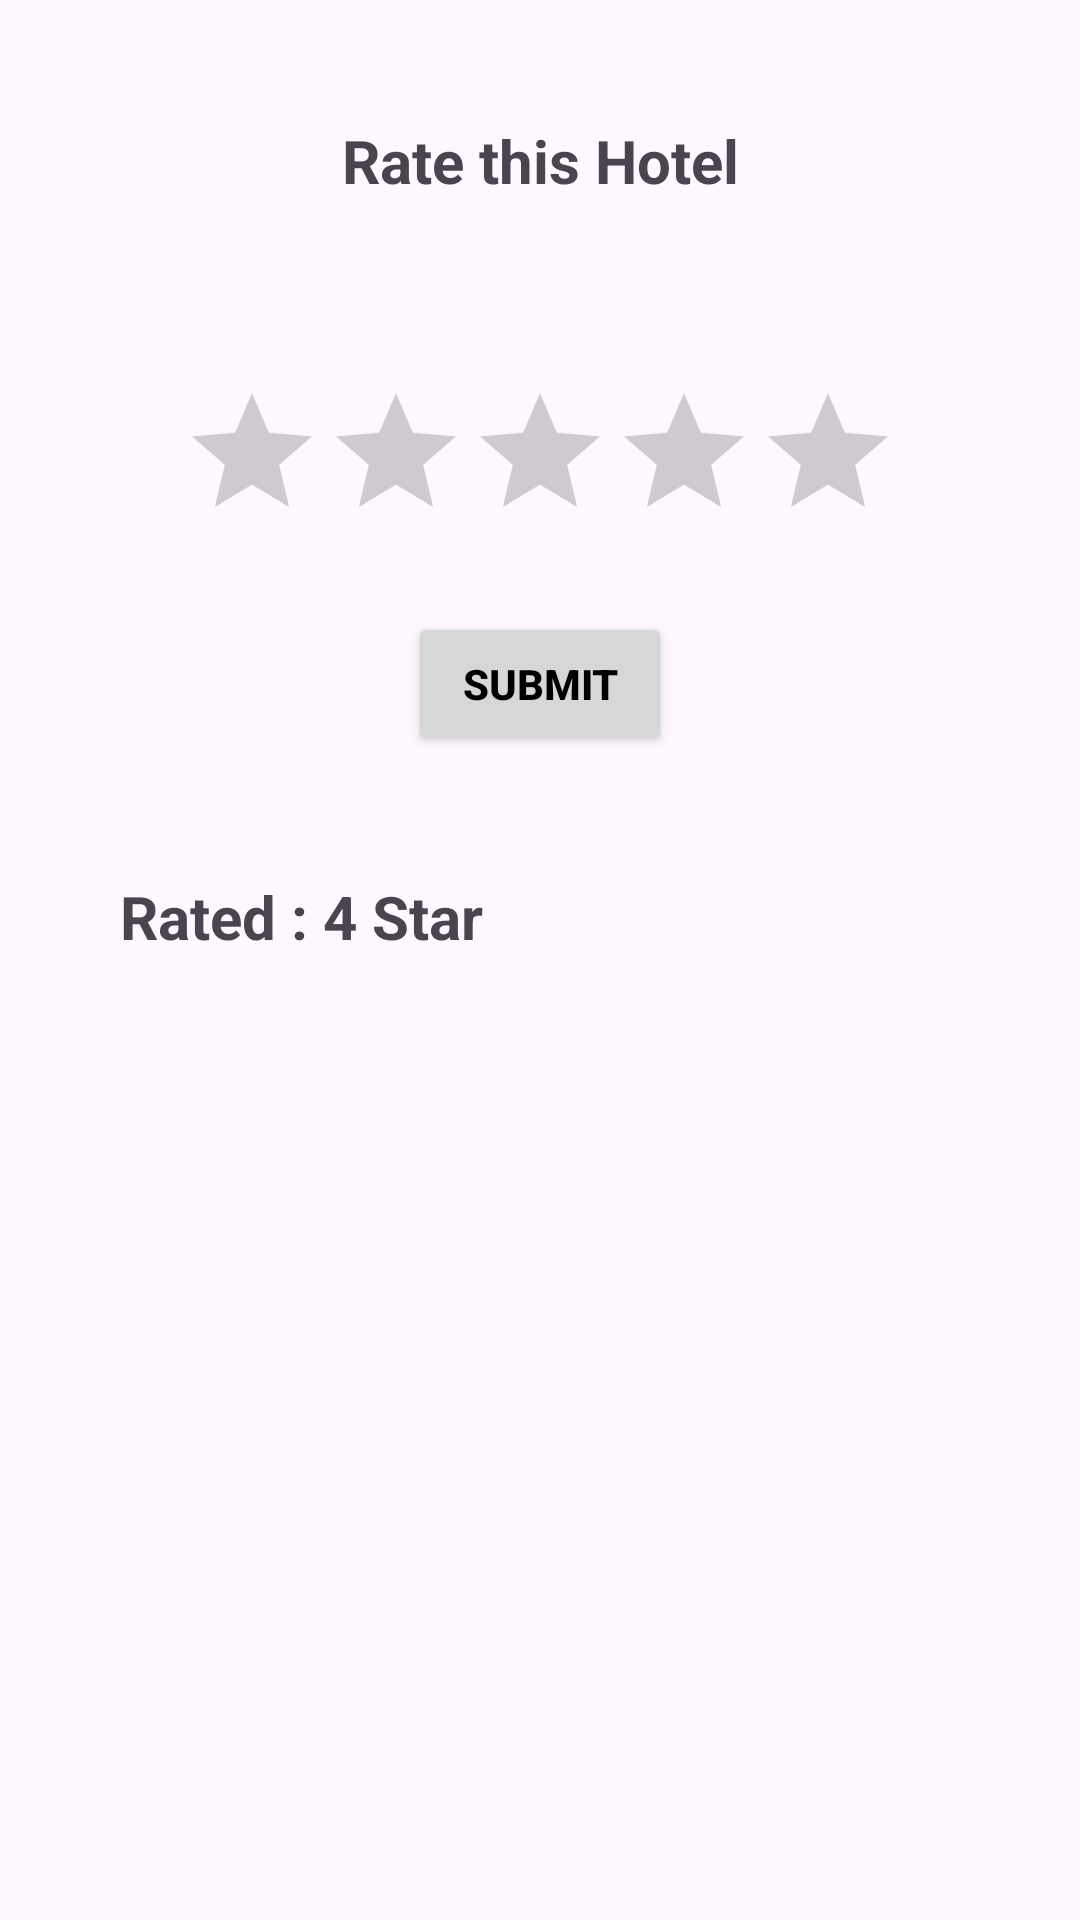

Write the Android layout XML for this screen, with the resource values it uses.
<!-- AndroidManifest.xml: application theme Theme.OsoitaHotelBooking -->
<!-- res/layout/fragment_rating.xml -->
<?xml version="1.0" encoding="utf-8"?>
<LinearLayout
    xmlns:android="http://schemas.android.com/apk/res/android"
    xmlns:tools="http://schemas.android.com/tools"
    android:layout_width="match_parent"
    android:layout_height="match_parent"
    android:orientation="vertical"
    tools:context=".Rating">
        <TextView
            android:id="@+id/rate_text"
            android:layout_width="match_parent"
            android:layout_height="wrap_content"
            android:layout_margin="40dp"
            android:gravity="center"
            android:text="@string/rate_this_hotel"
            android:textSize="20sp"
            android:textStyle="bold" />

        <RatingBar
            android:id="@+id/ratingBar"
            style="@style/Widget.AppCompat.RatingBar"
            android:layout_width="wrap_content"
            android:layout_height="wrap_content"
            android:numStars="5"
            android:stepSize="1.0"
            android:layout_gravity="center"
            android:layout_marginTop="20dp" />
        <TextView
            android:id="@+id/average_rating"
            android:layout_width="wrap_content"
            android:layout_height="wrap_content"
            android:text="@string/average_rating"
            android:textSize="18sp"
            android:textStyle="bold"
            android:layout_gravity="center"
            android:layout_marginTop="20dp"
            android:visibility="gone" />
        <Button
            android:id="@+id/rate_button"
            android:layout_width="wrap_content"
            android:layout_height="wrap_content"
            android:text="@string/submit_rate"
            android:textStyle="bold"
            android:textColor="@android:color/black"
            android:layout_gravity="center"
            android:layout_marginTop="20dp" />

        <TextView
            android:id="@+id/rate"
            android:layout_width="wrap_content"
            android:layout_height="wrap_content"
            android:layout_margin="40dp"
            android:layout_marginBottom="20dp"
            android:gravity="center"
            android:text="@string/rated_stars"
            android:textSize="20sp"
            android:textStyle="bold" />

</LinearLayout>
<!-- resources referenced by this layout -->
<resources>
  <string name="average_rating">Rating</string>
  <string name="rate_this_hotel">Rate this Hotel</string>
  <string name="rated_stars">Rated : 4 Star</string>
  <string name="submit_rate">Submit</string>
  <style name="Theme.OsoitaHotelBooking" parent="Base.Theme.OsoitaHotelBooking" />
  <style name="Base.Theme.OsoitaHotelBooking" parent="Theme.Material3.DayNight.NoActionBar">
          
         <item name="colorPrimary">@color/lavender</item>
      </style>
  <color name="lavender">#8692f7</color>
</resources>
